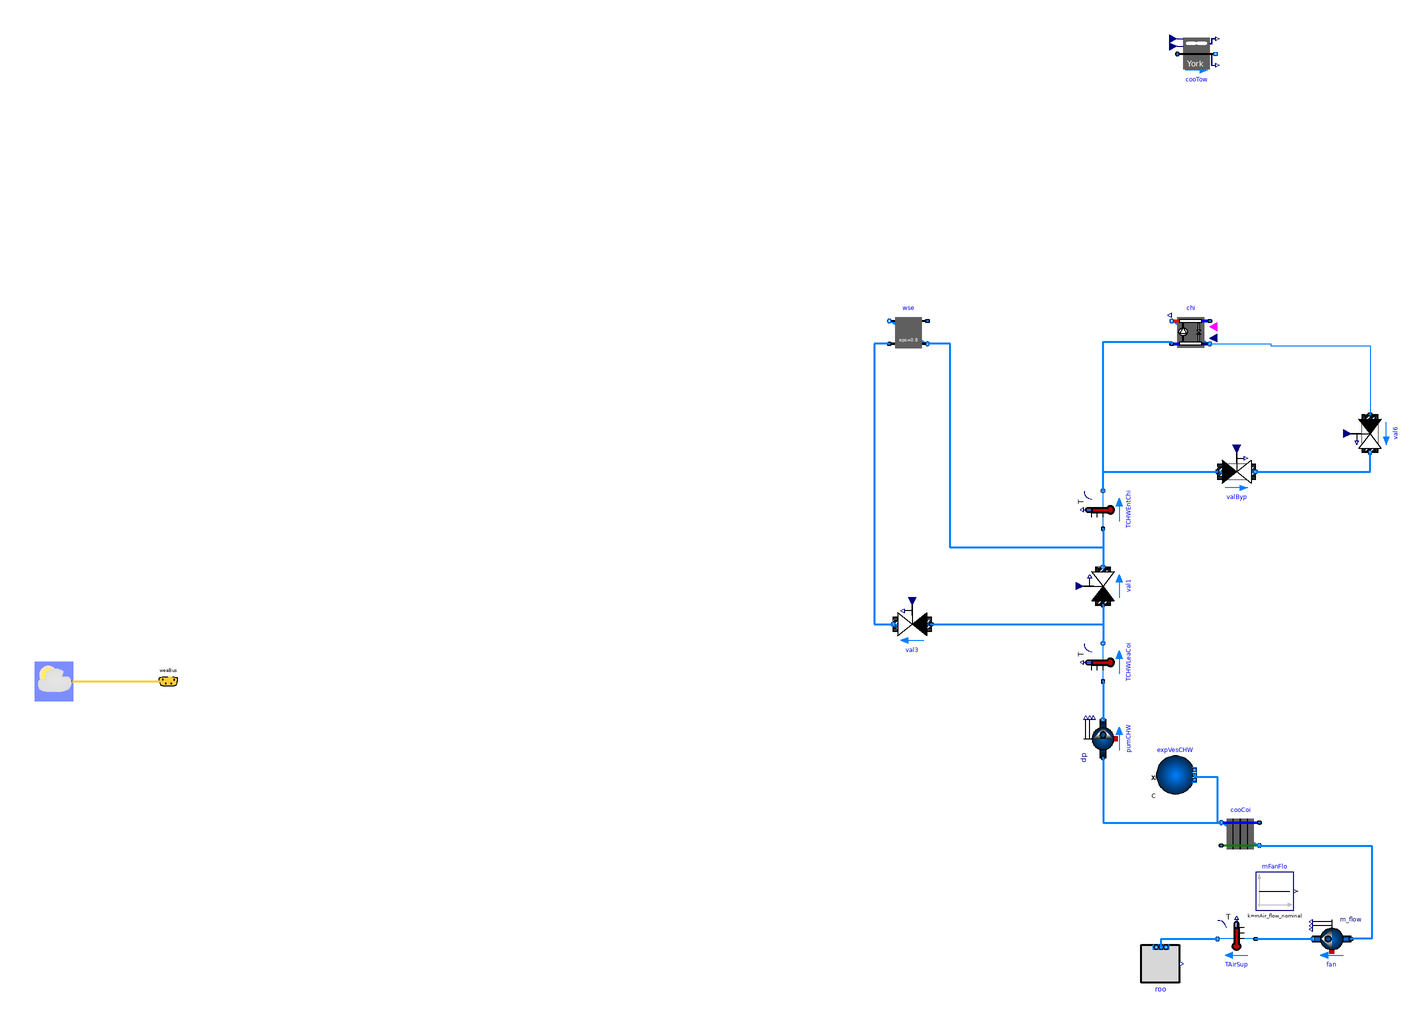

The component connection diagram of the Modelica model below, drawn from its own Placement and Line annotations.

partial model DataCenter
  "Primary only chiller plant system with water-side economizer without controls"

  //parameter Modelica.Media.Water.WaterIF97_base.ThermodynamicState sta_default=Medium.setState_pTX(
  //  T=Medium.T_default,
  //  p=Medium.p_default,
  //  X=Medium.X_default)
  //  "State of the medium at the medium default properties";

  //parameter Modelica.SIunits.Density rho_default=Medium.density(sta_default)
  //  "Density at the medium default properties";

  parameter Buildings.Media.Water.ThermodynamicState sta_default=Buildings.Media.Water.setState_pTX(
      T=Buildings.Media.Water.T_default,
      p=Buildings.Media.Water.p_default,
      X=Buildings.Media.Water.X_default);

  parameter Modelica.Units.SI.Density rho_default=Buildings.Media.Water.density(
      sta_default) "Density, used to compute fluid volume";

  parameter Modelica.Units.SI.ThermodynamicTemperature TZonSupSet=273.15 + 27
    "Zone supply temperature setpoint";

  // control parameters
  parameter Modelica.Units.SI.TemperatureDifference cooTowAppDes=4
    "Design cooling tower approach"
    annotation (Dialog(group="Design parameters"));

  parameter Modelica.Units.SI.ThermodynamicTemperature TWetBulDes=273.15 + 22
    "Design wet bulb temperature" annotation (Dialog(group="Design parameters"));

  replaceable package MediumA = Buildings.Media.Air "Medium model";
  replaceable package MediumW = Buildings.Media.Water "Medium model";
  parameter Modelica.Units.SI.MassFlowRate mAir_flow_nominal=roo.QRoo_flow/(
      1005*15) "Nominal mass flow rate at fan";
  parameter Modelica.Units.SI.Power P_nominal=80E3
    "Nominal compressor power (at y=1)";
  parameter Modelica.Units.SI.TemperatureDifference dTEva_nominal=6
    "Temperature difference evaporator inlet-outlet";
  parameter Modelica.Units.SI.TemperatureDifference dTCon_nominal=6
    "Temperature difference condenser outlet-inlet";
  parameter Real COPc_nominal=5 "Chiller COP";
  parameter Modelica.Units.SI.MassFlowRate mCHW_flow_nominal=2*roo.QRoo_flow/(
      4200*20) "Nominal mass flow rate at chilled water";

  parameter Modelica.Units.SI.MassFlowRate mCW_flow_nominal=2*roo.QRoo_flow/(
      4200*6) "Nominal mass flow rate at condenser water";

  parameter Modelica.Units.SI.PressureDifference dp_nominal=200000
    "Nominal pressure difference";
  Buildings.Fluid.Movers.FlowControlled_m_flow fan(
    redeclare package Medium = MediumA,
    m_flow_nominal=mAir_flow_nominal,
    dp(start=249),
    m_flow(start=mAir_flow_nominal),
    use_inputFilter=false,
    energyDynamics=Modelica.Fluid.Types.Dynamics.SteadyState,
    T_start=293.15) "Fan for air flow through the data center"
    annotation (Placement(transformation(extent={{290,-235},{270,-215}})));
  Buildings.Fluid.HeatExchangers.DryCoilCounterFlow cooCoi(
    redeclare package Medium1 = MediumW,
    redeclare package Medium2 = MediumA,
    m2_flow_nominal=mAir_flow_nominal,
    m1_flow_nominal=mCHW_flow_nominal,
    m1_flow(start=mCHW_flow_nominal),
    m2_flow(start=mAir_flow_nominal),
    dp2_nominal=200,
    UA_nominal=mAir_flow_nominal*1006*5,
    energyDynamics=Modelica.Fluid.Types.Dynamics.SteadyStateInitial,
    dp1_nominal(displayUnit="Pa") = 24000)
    "Cooling coil"
    annotation (Placement(transformation(extent={{242,-180},{222,-160}})));
  Buildings.Examples.ChillerPlant.BaseClasses.SimplifiedRoom roo(
    redeclare package Medium = MediumA,
    nPorts=1,
    rooLen=50,
    rooWid=30,
    rooHei=3,
    m_flow_nominal=mAir_flow_nominal,
    QRoo_flow=500000) "Room model" annotation (Placement(transformation(extent={
            {-10,10},{10,-10}}, origin={190,-238})));
  Buildings.Fluid.Movers.FlowControlled_dp pumCHW(
    redeclare package Medium = MediumW,
    m_flow_nominal=mCHW_flow_nominal,
    m_flow(start=mCHW_flow_nominal),
    dp(start=1000 + 12000 + 15000 + 3500 + 24000),
    use_inputFilter=false,
    energyDynamics=Modelica.Fluid.Types.Dynamics.FixedInitial)
    "Chilled water pump" annotation (Placement(transformation(
        extent={{10,10},{-10,-10}},
        rotation=270,
        origin={160,-120})));
  Buildings.Fluid.Sources.Boundary_pT expVesCHW(redeclare package Medium =
        MediumW,
    p=100000,    nPorts=1) "Represents an expansion vessel"
    annotation (Placement(transformation(extent={{188,-149},{208,-129}})));
  Buildings.Fluid.HeatExchangers.CoolingTowers.YorkCalc cooTow(
    redeclare package Medium = MediumW,
    m_flow_nominal=mCW_flow_nominal,
    TAirInWB_nominal(displayUnit="degC") = 283.15,
    TApp_nominal=cooTowAppDes,
    dp_nominal=15000,
    energyDynamics=Modelica.Fluid.Types.Dynamics.SteadyStateInitial,
    PFan_nominal=6500)
    "Cooling tower"                                   annotation (Placement(
        transformation(
        extent={{-10,-10},{10,10}},
        origin={209,239})));
  Buildings.Fluid.HeatExchangers.ConstantEffectiveness wse(
    redeclare package Medium1 = MediumW,
    redeclare package Medium2 = MediumW,
    m1_flow_nominal=mCW_flow_nominal/2,
    m2_flow_nominal=mCHW_flow_nominal,
    eps=0.8,
    dp2_nominal=15000,
    dp1_nominal=42000)
                   "Water side economizer (Heat exchanger)"
    annotation (Placement(transformation(extent={{68,83},{48,103}})));
  Buildings.Fluid.Actuators.Valves.TwoWayLinear val1(
    redeclare package Medium = MediumW,
    m_flow_nominal=mCHW_flow_nominal,
    dpValve_nominal=20902,
    use_inputFilter=false)
    "Bypass control valve for economizer. 1: disable economizer, 0: enable economizer"
    annotation (Placement(transformation(
        extent={{-10,-10},{10,10}},
        rotation=90,
        origin={160,-40})));
  Buildings.Fluid.Chillers.ElectricEIR chi(
    redeclare package Medium1 = MediumW,
    redeclare package Medium2 = MediumW,
    m1_flow_nominal=mCW_flow_nominal/2,
    m2_flow_nominal=mCHW_flow_nominal,
    dp2_nominal=19000,
    dp1_nominal=42000,
    per=Buildings.Fluid.Chillers.Data.ElectricEIR.ElectricEIRChiller_McQuay_WSC_471kW_5_89COP_Vanes(),
    energyDynamics=Modelica.Fluid.Types.Dynamics.SteadyStateInitial) "Chiller"
    annotation (Placement(transformation(extent={{216,83},{196,103}})));
  Buildings.Fluid.Actuators.Valves.TwoWayLinear val6(
    redeclare package Medium = MediumW,
    m_flow_nominal=mCHW_flow_nominal,
    dpValve_nominal=20902,
    dpFixed_nominal=14930 + 89580,
    y_start=1,
    use_inputFilter=false,
    from_dp=true)
    "Control valve for chilled water leaving from chiller" annotation (
      Placement(transformation(
        extent={{-10,10},{10,-10}},
        rotation=270,
        origin={300,40})));
  Buildings.Fluid.Sensors.TemperatureTwoPort TAirSup(redeclare package Medium =
        MediumA, m_flow_nominal=mAir_flow_nominal)
    "Supply air temperature to data center" annotation (Placement(
        transformation(
        extent={{10,-10},{-10,10}},
        origin={230,-225})));
  Buildings.Fluid.Sensors.TemperatureTwoPort TCHWEntChi(redeclare package
      Medium = MediumW, m_flow_nominal=mCHW_flow_nominal)
    "Temperature of chilled water entering chiller" annotation (Placement(
        transformation(
        extent={{10,10},{-10,-10}},
        rotation=270,
        origin={160,0})));
  Buildings.Fluid.Actuators.Valves.TwoWayLinear          valByp(
    redeclare package Medium = MediumW,
    m_flow_nominal=mCHW_flow_nominal,
    dpValve_nominal=20902,
    riseTime=60,
    dpFixed_nominal=14930,
    y_start=0,
    use_inputFilter=false,
    from_dp=true)          "Bypass valve for chiller." annotation (Placement(
        transformation(extent={{-10,-10},{10,10}}, origin={230,20})));
  Buildings.Fluid.Actuators.Valves.TwoWayLinear val3(
    redeclare package Medium = MediumW,
    m_flow_nominal=mCHW_flow_nominal,
    dpValve_nominal=20902,
    dpFixed_nominal=59720 + 1000,
    use_inputFilter=false)
    "Control valve for economizer. 0: disable economizer, 1: enable economizer"
    annotation (Placement(transformation(extent={{10,-10},{-10,10}}, origin={60,-60})));
  Buildings.Fluid.Sensors.TemperatureTwoPort TCHWLeaCoi(redeclare package
      Medium = MediumW, m_flow_nominal=mCHW_flow_nominal)
    "Temperature of chilled water leaving the cooling coil"
                                                     annotation (Placement(
        transformation(
        extent={{10,10},{-10,-10}},
        rotation=270,
        origin={160,-80})));
  Buildings.BoundaryConditions.WeatherData.ReaderTMY3 weaData(filNam=
        "/home/milicag/repos/obc/examples/case_study_2/weatherdata/USA_CA_Sacramento.724835_TMY2.mos")
    annotation (Placement(transformation(extent={{-400,-100},{-380,-80}})));
  Buildings.BoundaryConditions.WeatherData.Bus weaBus
    annotation (Placement(transformation(extent={{-340,-100},{-320,-80}})));
  Modelica.Blocks.Sources.Constant mFanFlo(k=mAir_flow_nominal)
    "Mass flow rate of fan" annotation (Placement(transformation(extent={{240,
            -210},{260,-190}})));
equation

  connect(cooCoi.port_b2, fan.port_a) annotation (Line(
      points={{242,-176},{301,-176},{301,-225},{290,-225}},
      color={0,127,255},
      smooth=Smooth.None,
      thickness=0.5));

  connect(wse.port_a2, val3.port_b) annotation (Line(
      points={{48,87},{40,87},{40,-60},{50,-60}},
      color={0,127,255},
      smooth=Smooth.None,
      thickness=0.5));
  connect(TAirSup.port_a, fan.port_b) annotation (Line(
      points={{240,-225},{270,-225}},
      color={0,127,255},
      smooth=Smooth.None,
      thickness=0.5));
  connect(roo.airPorts[1],TAirSup. port_b) annotation (Line(
      points={{190.45,-229.3},{190.45,-225},{220,-225}},
      color={0,127,255},
      smooth=Smooth.None,
      thickness=0.5));
  connect(TCHWLeaCoi.port_a, pumCHW.port_b)
                                           annotation (Line(
      points={{160,-90},{160,-110}},
      color={0,127,255},
      smooth=Smooth.None,
      thickness=0.5));
  connect(TCHWEntChi.port_b, valByp.port_a)
                                         annotation (Line(
      points={{160,10},{160,20},{220,20}},
      color={0,127,255},
      smooth=Smooth.None,
      thickness=0.5));
  connect(TCHWEntChi.port_a, val1.port_b)
                                         annotation (Line(
      points={{160,-10},{160,-30}},
      color={0,127,255},
      smooth=Smooth.None,
      thickness=0.5));
  connect(val1.port_a, TCHWLeaCoi.port_b)
                                         annotation (Line(
      points={{160,-50},{160,-70}},
      color={0,127,255},
      smooth=Smooth.None,
      thickness=0.5));
  connect(val3.port_a, TCHWLeaCoi.port_b)
                                         annotation (Line(
      points={{70,-60},{160,-60},{160,-70}},
      color={0,127,255},
      smooth=Smooth.None,
      thickness=0.5));
  connect(weaData.weaBus, weaBus) annotation (Line(
      points={{-380,-90},{-328,-90},{-328,-88},{-330,-88},{-330,-90}},
      color={255,204,51},
      thickness=0.5,
      smooth=Smooth.None), Text(
      textString="%second",
      index=1,
      extent={{6,3},{6,3}}));
  connect(TCHWEntChi.port_a, wse.port_b2)
                                         annotation (Line(
      points={{160,-10},{160,-20},{80,-20},{80,87},{68,87}},
      color={0,127,255},
      smooth=Smooth.None,
      thickness=0.5));
  connect(valByp.port_b, val6.port_b)
                                    annotation (Line(
      points={{240,20},{300,20},{300,30}},
      color={0,127,255},
      smooth=Smooth.None,
      thickness=0.5));
  connect(TCHWEntChi.port_b, chi.port_a2)
                                         annotation (Line(
      points={{160,10},{160,88},{196,88},{196,87}},
      color={0,127,255},
      smooth=Smooth.None,
      thickness=0.5));

  connect(pumCHW.port_a, cooCoi.port_b1) annotation (Line(
      points={{160,-130},{160,-164},{222,-164}},
      color={0,127,255},
      smooth=Smooth.None,
      thickness=0.5));
  connect(expVesCHW.ports[1], cooCoi.port_b1) annotation (Line(
      points={{208,-139},{208,-140},{220,-140},{220,-164},{222,-164}},
      color={0,127,255},
      thickness=0.5));
  connect(chi.port_b2, val6.port_a) annotation (Line(points={{216,87},{248,87},
          {248,86},{300,86},{300,50}}, color={0,127,255}));
  annotation (
    Diagram(coordinateSystem(preserveAspectRatio=false,extent={{-360,-300},{360,
            300}})),
Documentation(info="<HTML>
<p>
This model is the chilled water plant with discrete time control and
trim and respond logic for a data center. The model is described at
<a href=\"Buildings.Examples.ChillerPlant\">
Buildings.Examples.ChillerPlant</a>.
</p>
</html>", revisions="<html>
<ul>
<li>
July xx, 2021, by Milica Grahovac:<br/>
Revised pressure drops, removed elements per OBC data center chiller plant case study needs.
</li>
<li>
September 21, 2017, by Michael Wetter:<br/>
Set <code>from_dp = true</code> in <code>val6</code> and in <code>valByp</code>
which is needed for Dymola 2018FD01 beta 2 for
<a href=\"modelica://Buildings.Examples.ChillerPlant.DataCenterDiscreteTimeControl\">
Buildings.Examples.ChillerPlant.DataCenterDiscreteTimeControl</a>
to converge.
</li>
<li>
January 22, 2016, by Michael Wetter:<br/>
Corrected type declaration of pressure difference.
This is
for <a href=\"https://github.com/ibpsa/modelica-ibpsa/issues/404\">#404</a>.
</li>
<li>
January 13, 2015 by Michael Wetter:<br/>
Moved model to <code>BaseClasses</code> because the continuous and discrete time
implementation of the trim and respond logic do not extend from a common class,
and hence the <code>constrainedby</code> operator is not applicable.
Moving the model here allows to implement both controllers without using a
<code>replaceable</code> class.
</li>
<li>
January 12, 2015 by Michael Wetter:<br/>
Made media instances replaceable, and used the same instance for both
water loops.
This was done to simplify the numerical benchmarks.
</li>
<li>
December 22, 2014 by Michael Wetter:<br/>
Removed <code>Modelica.Fluid.System</code>
to address issue
<a href=\"https://github.com/lbl-srg/modelica-buildings/issues/311\">#311</a>.
</li>
<li>
March 25, 2014, by Michael Wetter:<br/>
Updated model with new expansion vessel.
</li>
<li>
December 5, 2012, by Michael Wetter:<br/>
Removed the filtered speed calculation for the valves to reduce computing time by 25%.
</li>
<li>
October 16, 2012, by Wangda Zuo:<br/>
Reimplemented the controls.
</li>
<li>
July 20, 2011, by Wangda Zuo:<br/>
Added comments and merge to library.
</li>
<li>
January 18, 2011, by Wangda Zuo:<br/>
First implementation.
</li>
</ul>
</html>"),
    Icon(coordinateSystem(extent={{-360,-300},{360,300}})));
end DataCenter;